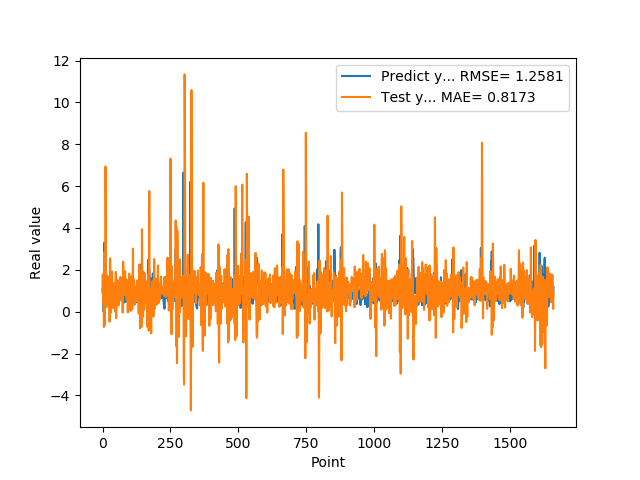

Values plotted in this chart, from the file beside it:
1.074290990829999792e+00, 8.914086609939516626e-01
9.521890282630000035e-01, 1.785488541096615478e+00
9.879170060160000766e-01, 4.692996913531135572e-01
1.011654973029999960e+00, 4.228348762128810723e-01
0.000000000000000000e+00, 8.388091531552968050e-01
7.643579840659999736e-01, -7.309584503745359951e-01
7.788103222849999119e-01, -2.012496518817162572e-01
3.306220054629999794e+00, 2.857835947220388917e+00
1.055441975589999970e+00, -6.401455240450726336e-01
7.543110251430000801e-01, 2.196190535307521063e+00
7.915459871289999283e-01, 2.499719533159489027e-01
1.409499049189999909e+00, 6.940473130371555222e+00
8.875439763070001042e-01, 4.487574740614856950e+00
6.401469707490000660e-01, 2.092514318385490513e-01
5.082880258560000808e-01, 6.464251495081008159e-01
8.640019893649999450e-01, 3.214904241841270438e-01
5.725920200349999822e-01, 1.756455033788867359e+00
8.469420075419999971e-01, 7.181541672706235335e-01
9.181020259860001032e-01, 4.975419137274984527e-01
7.976629734039999420e-01, 8.609245037453637783e-01
9.608020186419998776e-01, 3.985269847422242551e-01
9.555831551549999192e-01, 9.871502838072379049e-01
3.470349907879999862e-01, 9.883887748263522344e-01
9.546210169789999256e-01, 2.146453244559601015e-01
1.293938040730000072e+00, 1.625184982478274254e+00
5.251880288119999962e-01, 1.685378126165502977e+00
4.773890078070000542e-01, -4.728143080519405794e-01
1.275226235389999907e+00, 9.387991749884927462e-01
8.723750114439999814e-01, 2.551567723905674878e+00
8.355640172959999390e-01, 3.552303940744984678e-01
7.321749925609999377e-01, -5.362338565253516043e-02
7.640249729160000225e-01, 1.072570221913789590e+00
4.072830080990000323e-01, 8.991421260991172559e-01
4.752210080619999610e-01, 8.362555503269559765e-01
8.781340122220000488e-01, 1.197910388403045090e+00
7.414129972460000717e-01, 1.912882401458374071e+00
1.258002042770000051e+00, 8.153286483769484061e-01
1.069700956339999953e+00, 1.105497674093586014e+00
7.274609804150000691e-01, 4.975158806763227970e-01
7.892770171170000459e-01, 1.711131201693877057e-01
6.237750053410000550e-01, 8.925621310702818167e-01
6.914690136910000007e-01, 1.078588293249270746e+00
8.557710051540000640e-01, 8.569451512173418273e-01
7.093830108640000187e-01, 1.373090718347151906e+00
1.014547944070000041e+00, 9.713456040972526795e-01
1.115731000900000103e+00, 1.013330380089058957e+00
4.182830154900000208e-01, 1.272769809157556553e+00
1.002280950550000105e+00, -6.484552441994694515e-03
1.218860983849999968e+00, 1.595440924928565263e+00
1.143296003339999922e+00, 1.904429729600569221e+00
6.528189778330000248e-01, -3.076262073760616111e-01
6.746559739110000731e-01, 1.954485644855958049e-01
6.009536385540000802e-01, 8.394602599128908604e-01
6.694570183749999348e-01, 1.515965790577886718e+00
6.538079977039999990e-01, 1.092197765260462639e+00
7.814120054240000224e-01, 1.410533759780236540e+00
1.206303954120000022e+00, 9.844903384561836113e-01
8.469259738919999725e-01, 1.502097997560925213e+00
8.286409974099999687e-01, 2.919959398901140202e-01
6.482390165329999787e-01, 3.143656830527173929e-01
5.623700022700000023e-01, 1.127434451104508462e+00
... 1,599 more rows
